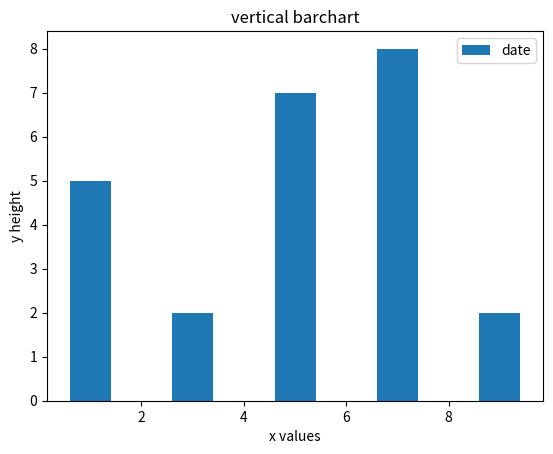

The matplotlib source for this figure:
import matplotlib.pyplot as plt
plt.bar([1,3,5,7,9],[5,2,7,8,2],label="date")
plt.legend()
plt.xlabel('x values')
plt.ylabel('y height')
plt.title('vertical barchart')
plt.show()
